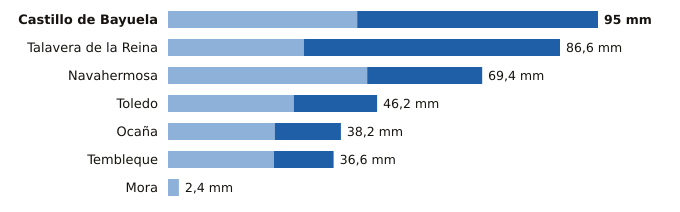

The data file committed next to this chart (first rows):
estacion, provincia, indicativo, mm_6_dias_anteriores, mm_hoy, mm_7_dias, horas_de_hoy
Castillo de Bayuela, Toledo, 3362Y, 41.8, 53.2, 95.0, 20
Talavera de la Reina, Toledo, 3365A, 30.0, 56.6, 86.6, 21
Navahermosa, Toledo, 3305Y, 44.0, 25.4, 69.4, 19
Toledo, Toledo, 3260B, 27.8, 18.4, 46.2, 21
Ocaña, Toledo, 3099Y, 23.6, 14.6, 38.2, 18
Tembleque, Toledo, 3245Y, 23.4, 13.2, 36.6, 19
Mora, Toledo, 3254Y, 2.4, 0.0, 2.4, 20
